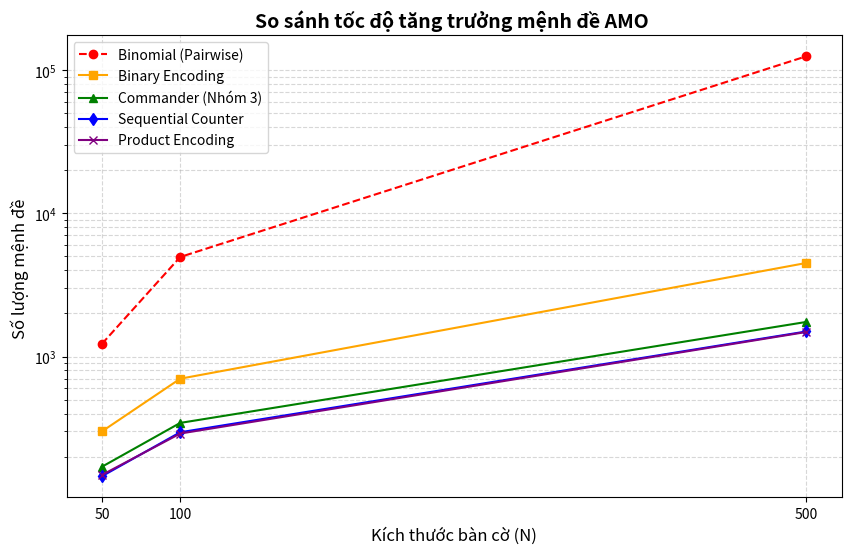

Here is the Python script that generated this plot:
import matplotlib.pyplot as plt


N_values = [50, 100, 500]

pairwise = [1225, 4950, 124750]
sequential = [146, 296, 1496]
product = [149, 290, 1484]
commander = [170, 344, 1744]
binary = [300, 700, 4500]

plt.figure(figsize=(10, 6))

# Vẽ
plt.plot(N_values, pairwise, label='Binomial (Pairwise)', marker='o', linestyle='--', color='red')
plt.plot(N_values, binary, label='Binary Encoding', marker='s', color='orange')
plt.plot(N_values, commander, label='Commander (Nhóm 3)', marker='^', color='green')
plt.plot(N_values, sequential, label='Sequential Counter', marker='d', color='blue')
plt.plot(N_values, product, label='Product Encoding', marker='x', color='purple')

# Sử dụng trục Y dạng Logarit
plt.yscale('log')
plt.xticks(N_values)

# Gắn nhãn
plt.xlabel('Kích thước bàn cờ (N)', fontsize=12)
plt.ylabel('Số lượng mệnh đề ', fontsize=12)
plt.title('So sánh tốc độ tăng trưởng mệnh đề AMO ', fontsize=14, fontweight='bold')
plt.legend()
plt.grid(True, which="both", ls="--", alpha=0.5)


plt.savefig('clause_comparison.png', dpi=300, bbox_inches='tight')
print("Đã xuất biểu đồ thành file: clause_comparison.png")
plt.show()
